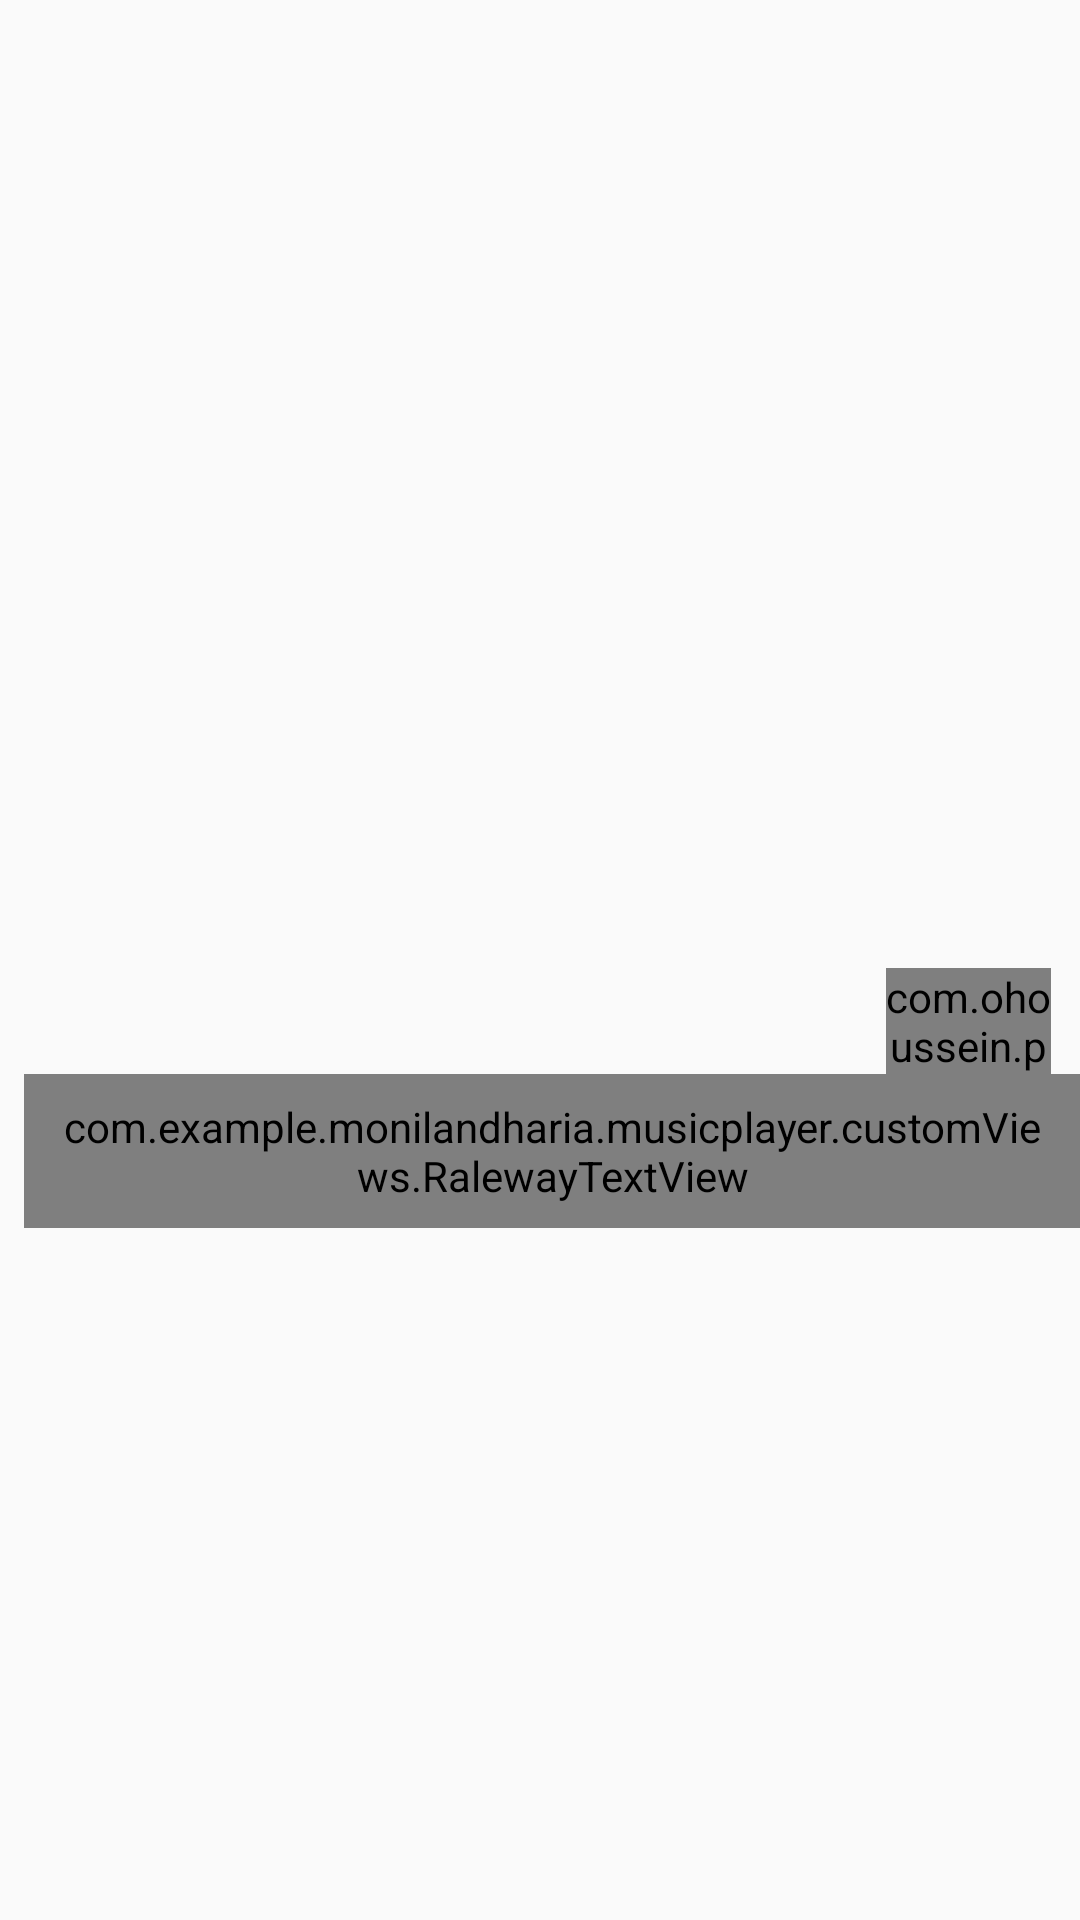

This screen was rendered from an Android layout file. Write that file and the resources it references.
<!-- AndroidManifest.xml: application theme AppTheme -->
<!-- res/layout/fragment_album_details.xml -->
<?xml version="1.0" encoding="utf-8"?>
<ScrollView xmlns:android="http://schemas.android.com/apk/res/android"
    xmlns:app="http://schemas.android.com/apk/res-auto"
    xmlns:tools="http://schemas.android.com/tools"
    android:layout_width="match_parent"
    android:layout_height="match_parent"
    android:scrollbars="none">

    <RelativeLayout
        android:layout_width="match_parent"
        android:layout_height="match_parent"
        tools:context=".fragments.details.AlbumDetailsFragment">


        <ImageView
            android:id="@+id/artistImage"
            android:layout_width="match_parent"
            android:layout_height="350dp"
            android:scaleType="centerCrop"
            android:src="@drawable/ic_launcher_background" />


        <com.ohoussein.playpause.PlayPauseView
            android:id="@+id/playPauseView"
            android:layout_width="55dp"
            android:layout_height="55dp"
            android:layout_below="@id/artistImage"
            android:layout_marginLeft="-65dp"
            android:layout_marginTop="-27.5dp"
            android:layout_toEndOf="@id/artistImage"
            app:pause_bg="@color/colorPrimary"
            app:play_bg="@color/colorPrimary" />


        <com.example.monilandharia.musicplayer.customViews.RalewayTextView
            android:id="@+id/albumName"
            android:layout_width="wrap_content"
            android:layout_height="wrap_content"
            android:layout_below="@id/artistImage"
            android:layout_marginStart="8dp"
            android:layout_marginTop="8dp"
            android:padding="8dp"
            android:text="Album Name"
            android:textColor="@android:color/black"
            android:textSize="16dp"
            android:textStyle="bold" />

        <android.support.v7.widget.RecyclerView
            android:id="@+id/recyclerAlbumSongs"
            android:layout_width="match_parent"
            android:layout_height="match_parent"
            android:layout_below="@id/albumName"
            android:layout_marginTop="8dp" />
    </RelativeLayout>
</ScrollView>
<!-- resources referenced by this layout -->
<resources>
  <color name="colorPrimary">#212121 </color>
  <style name="AppTheme" parent="Theme.AppCompat.Light.DarkActionBar">
          
          <item name="colorPrimary">@color/colorPrimary</item>
          <item name="colorPrimaryDark">@color/colorPrimaryDark</item>
          <item name="colorAccent">@color/colorAccent</item>
          <item name="android:windowActionBarOverlay">true</item>
      </style>
  <color name="colorPrimaryDark">#131313 </color>
  <color name="colorAccent">#303030 </color>
</resources>
